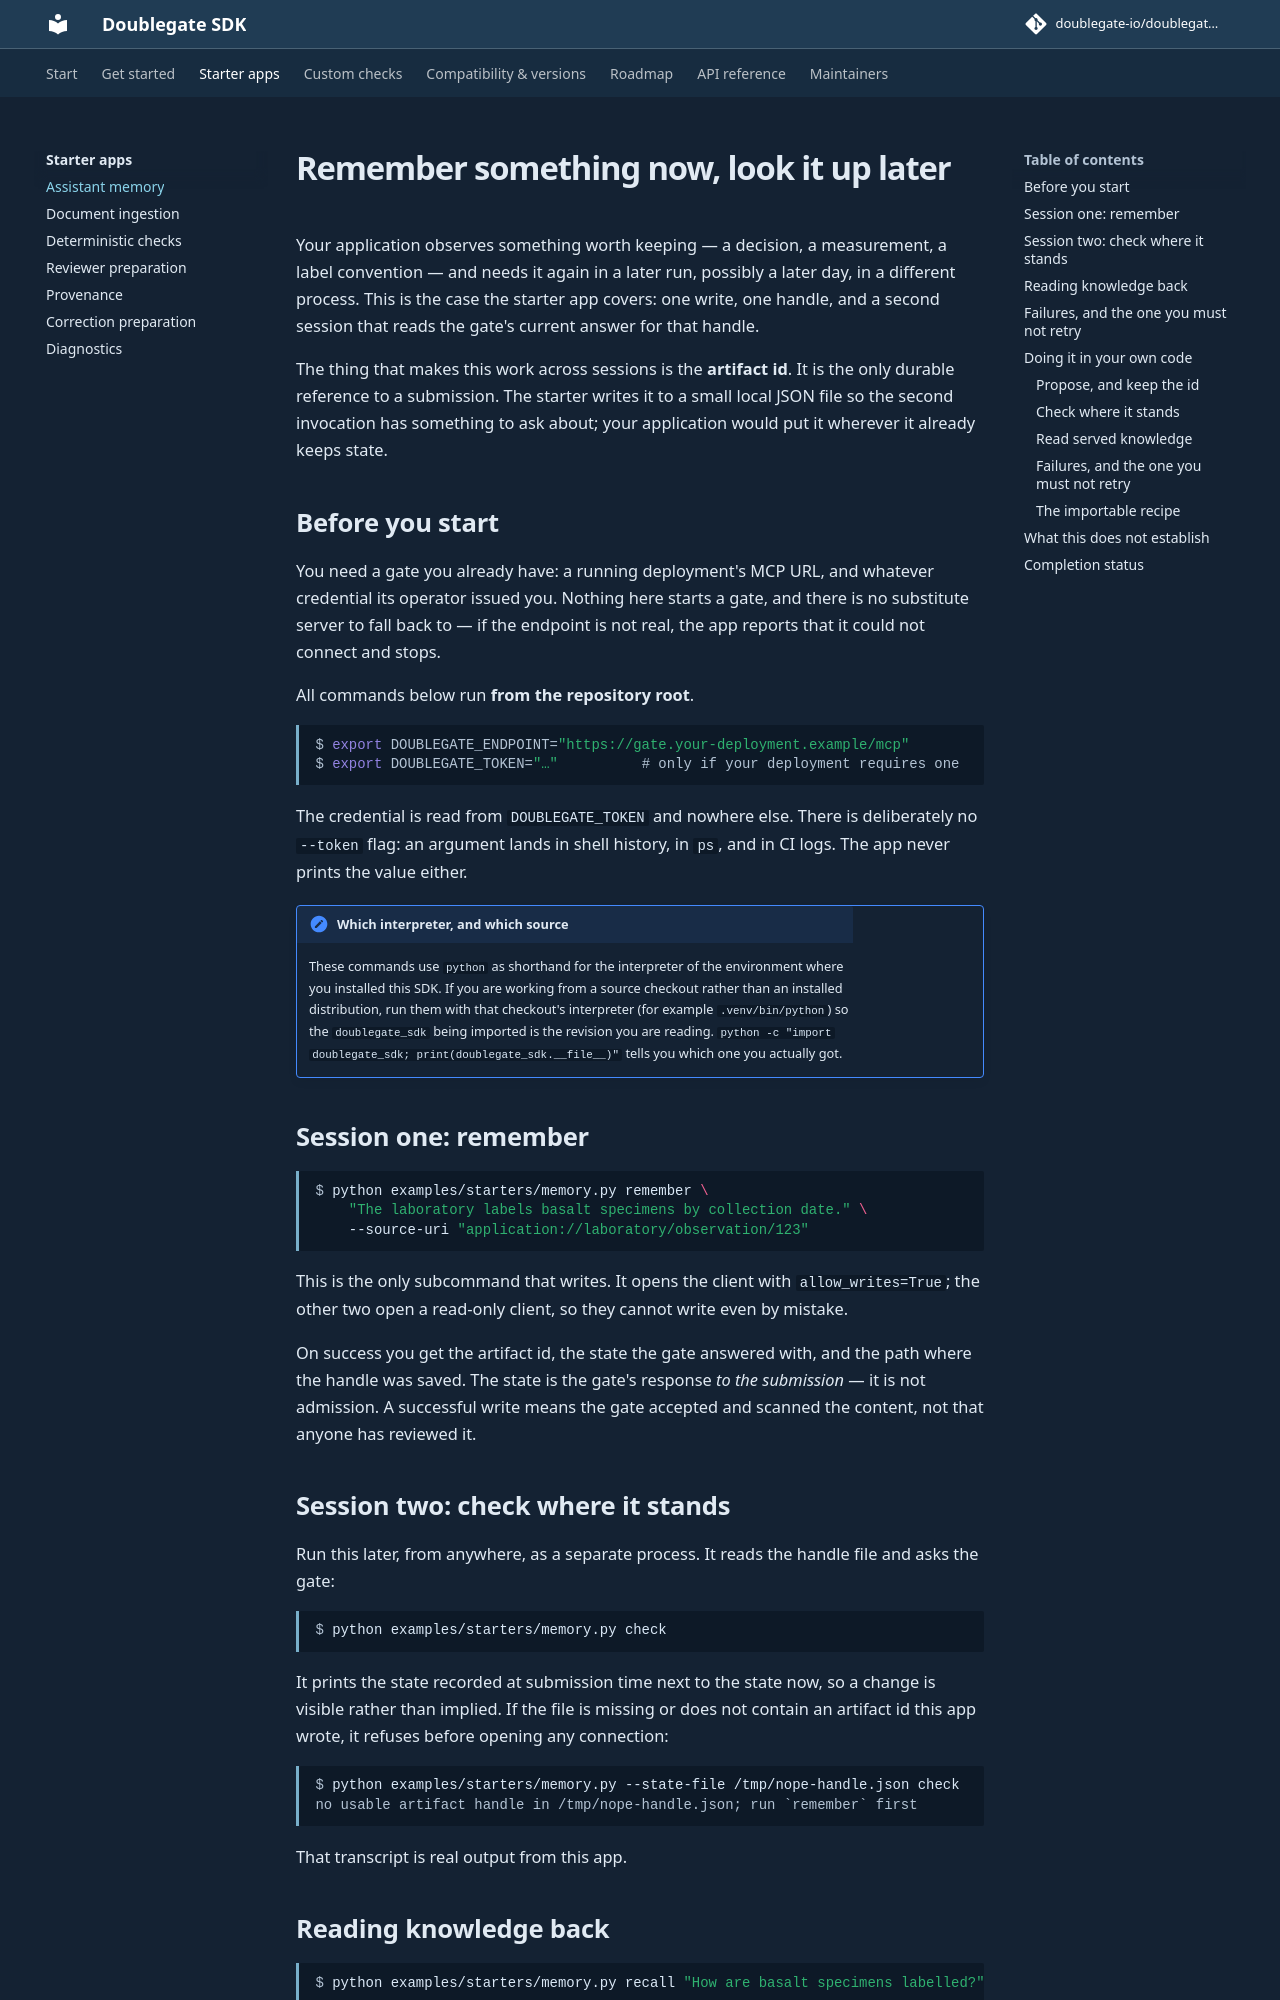

repository: doublegate-io/doublegate-sdk · page: dev/use-cases/memory/index.html · generator: mkdocs

# Remember something now, look it up later

Your application observes something worth keeping — a decision, a measurement, a
label convention — and needs it again in a later run, possibly a later day, in a
different process. This is the case the starter app covers: one write, one handle,
and a second session that reads the gate's current answer for that handle.

The thing that makes this work across sessions is the **artifact id**. It is the
only durable reference to a submission. The starter writes it to a small local
JSON file so the second invocation has something to ask about; your application
would put it wherever it already keeps state.

## Before you start

You need a gate you already have: a running deployment's MCP URL, and whatever
credential its operator issued you. Nothing here starts a gate, and there is no
substitute server to fall back to — if the endpoint is not real, the app reports
that it could not connect and stops.

All commands below run **from the repository root**.

```console
$ export DOUBLEGATE_ENDPOINT="https://gate.your-deployment.example/mcp"
$ export DOUBLEGATE_TOKEN="…"          # only if your deployment requires one
```

The credential is read from `DOUBLEGATE_TOKEN` and nowhere else. There is
deliberately no `--token` flag: an argument lands in shell history, in `ps`, and
in CI logs. The app never prints the value either.

!!! note "Which interpreter, and which source"
    These commands use `python` as shorthand for the interpreter of the
    environment where you installed this SDK. If you are working from a source
    checkout rather than an installed distribution, run them with that checkout's
    interpreter (for example `.venv/bin/python`) so the `doublegate_sdk` being
    imported is the revision you are reading. `python -c "import doublegate_sdk;
    print(doublegate_sdk.__file__)"` tells you which one you actually got.

## Session one: remember

```console
$ python examples/starters/memory.py remember \
    "The laboratory labels basalt specimens by collection date." \
    --source-uri "application://laboratory/observation/123"
```

This is the only subcommand that writes. It opens the client with
`allow_writes=True`; the other two open a read-only client, so they cannot write
even by mistake.

On success you get the artifact id, the state the gate answered with, and the path
where the handle was saved. The state is the gate's response *to the submission* —
it is not admission. A successful write means the gate accepted and scanned the
content, not that anyone has reviewed it.

## Session two: check where it stands

Run this later, from anywhere, as a separate process. It reads the handle file and
asks the gate:

```console
$ python examples/starters/memory.py check
```

It prints the state recorded at submission time next to the state now, so a change
is visible rather than implied. If the file is missing or does not contain an
artifact id this app wrote, it refuses before opening any connection:

```console
$ python examples/starters/memory.py --state-file /tmp/nope-handle.json check
no usable artifact handle in /tmp/nope-handle.json; run `remember` first
```

That transcript is real output from this app.
